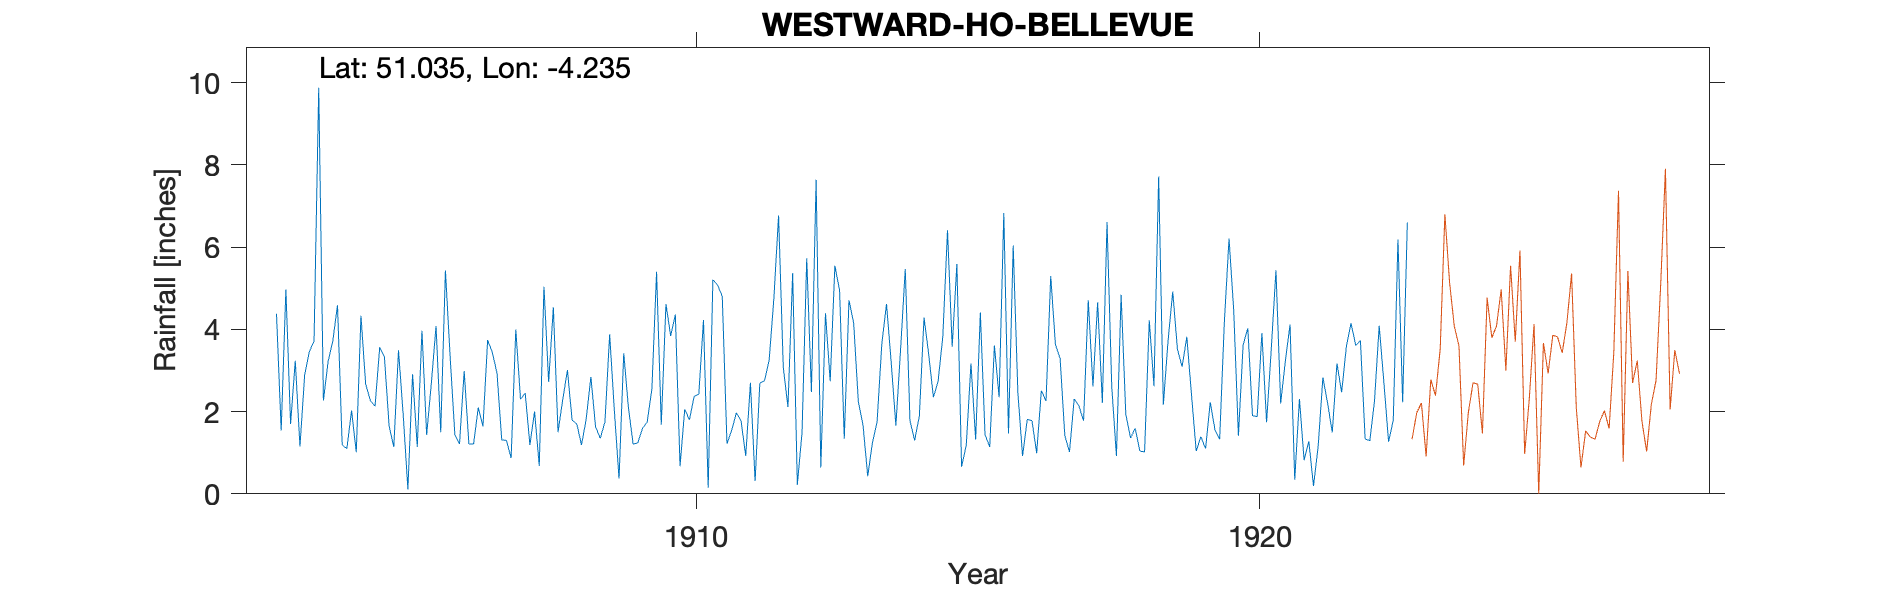

Data behind this chart, as committed beside it:
WESTWARD-HO-BELLEVUE(OLD-GAUGE), , , , , , , , , , , , , , , , , , , , , , , 
Grid ref, SS433285, Long, -4.235, Lat, 51.03, Elevation, 200, ft, , , , , , , , , , , , , , , 
Station no, RR4628, , , , , , , , , , , , , , , , , , , , , , 
, 1900, 1901, 1902, 1903, 1904, 1905, 1906, 1907, 1908, 1909, 1910, 1911, 1912, 1913, 1914, 1915, 1916, 1917, 1918, 1919, 1920, 1921, 1922
January, , , , 4.38, 3.72, 1.65, 5.43, 1.31, 1.5, 2.03, 3.84, 1.22, 3.08, 4.95, 1.66, 3.58, 1.47, 1.42, 4.84, 3.52, 4.46, 4.12, 3.58
February, , , , 1.54, 4.59, 1.14, 3.35, 1.3, 2.29, 0.37, 4.36, 1.54, 2.11, 1.34, 3.51, 5.59, 6.04, 1.02, 1.93, 3.09, 1.41, 0.34, 4.15
March, , , , 4.97, 1.19, 3.49, 1.45, 0.87, 3.01, 3.42, 0.67, 1.97, 5.37, 4.71, 5.47, 0.66, 2.45, 2.31, 1.36, 3.82, 3.62, 2.31, 3.61
April, , , , 1.7, 1.1, 1.93, 1.21, 4, 1.79, 2.1, 2.06, 1.78, 0.22, 4.16, 1.78, 1.18, 0.92, 2.14, 1.59, 2.41, 4.03, 0.82, 3.73
May, , , , 3.24, 2.03, 0.11, 2.99, 2.3, 1.7, 1.21, 1.8, 0.92, 1.49, 2.24, 1.3, 3.17, 1.81, 1.78, 1.04, 1.04, 1.9, 1.28, 1.34
June, , , , 1.15, 1.01, 2.91, 1.21, 2.45, 1.19, 1.24, 2.37, 2.7, 5.73, 1.67, 1.89, 1.32, 1.78, 4.71, 1.02, 1.39, 1.88, 0.19, 1.29
July, , , , 2.89, 4.33, 1.14, 1.21, 1.19, 1.82, 1.59, 2.42, 0.31, 2.48, 0.43, 4.29, 4.41, 0.99, 2.61, 4.22, 1.1, 3.91, 1.16, 2.26
August, , , , 3.46, 2.67, 3.97, 2.1, 2, 2.84, 1.75, 4.23, 2.69, 7.64, 1.24, 3.39, 1.44, 2.51, 4.66, 2.62, 2.23, 1.74, 2.83, 4.09
September, , , , 3.71, 2.27, 1.43, 1.64, 0.68, 1.63, 2.55, 0.15, 2.75, 0.64, 1.76, 2.35, 1.14, 2.26, 2.21, 7.72, 1.56, 3.52, 2.21, 2.71
October, , , , 9.88, 2.13, 2.69, 3.74, 5.04, 1.35, 5.4, 5.21, 3.26, 4.39, 3.64, 2.74, 3.61, 5.3, 6.61, 2.17, 1.33, 5.44, 1.49, 1.27
November, , , , 2.27, 3.57, 4.08, 3.44, 2.72, 1.75, 1.68, 5.08, 4.76, 2.74, 4.62, 3.82, 2.35, 3.63, 2.62, 3.72, 4.17, 2.2, 3.17, 1.79
December, , , , 3.22, 3.33, 1.5, 2.93, 4.54, 3.88, 4.62, 4.8, 6.77, 5.55, 3.2, 6.41, 6.83, 3.29, 0.92, 4.92, 6.21, 3.23, 2.47, 6.19
Total, , , , 42.41, 31.94, 26.04, 30.7, 28.4, 24.75, 27.96, 36.99, 30.67, 41.44, 33.96, 38.61, 35.28, 32.45, 33.01, 37.15, 31.87, 37.34, 22.39, 36.01
1923 Mar 15 Gauge moved 15yds Old gauge …, , , , , , , , , , , , , , , , , , , , , , , 
Data continuous so don't know where comp…, , , , , , , , , , , , , , , , , , , , , , , 
